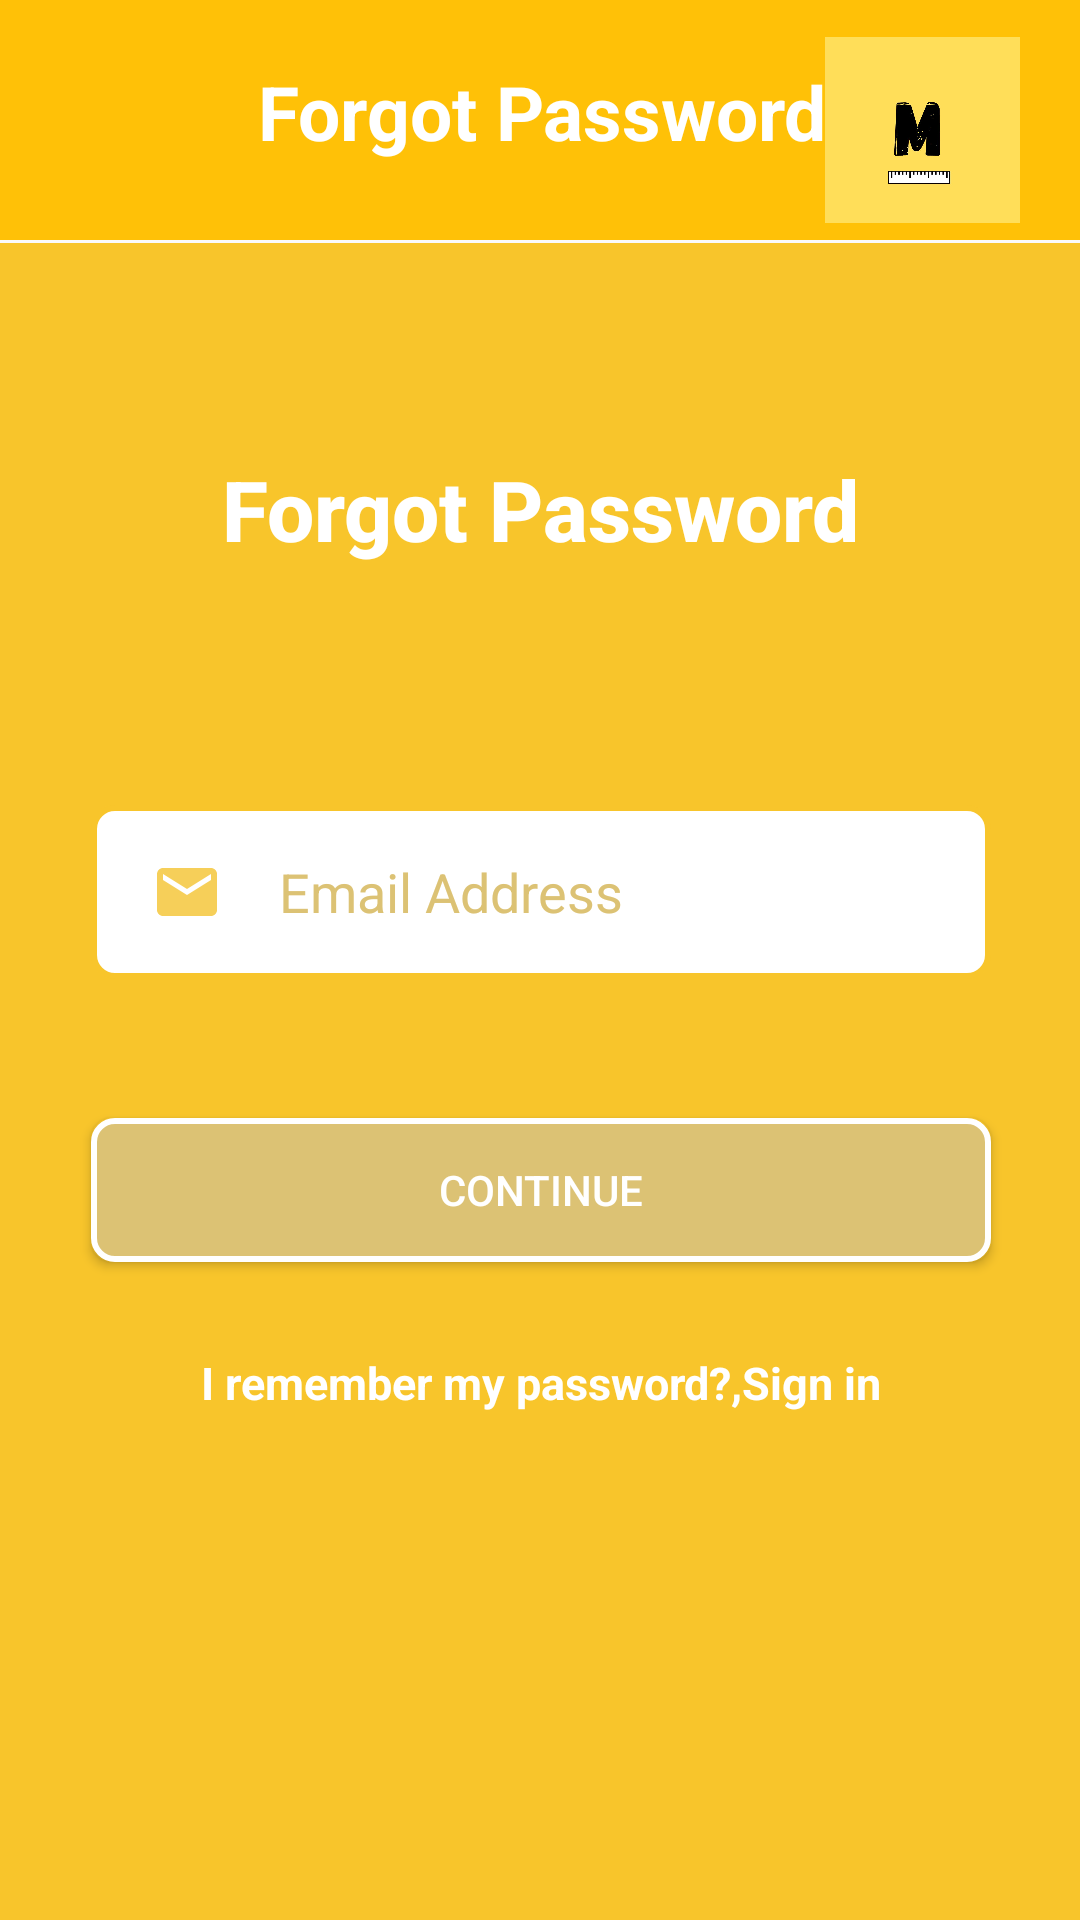

Android layout source for this screen:
<!-- AndroidManifest.xml: application theme Theme.MoHaute -->
<!-- res/layout/fragment_forgot_password.xml -->
<?xml version="1.0" encoding="utf-8"?>
<androidx.constraintlayout.widget.ConstraintLayout xmlns:android="http://schemas.android.com/apk/res/android"
    xmlns:tools="http://schemas.android.com/tools"
    xmlns:app="http://schemas.android.com/apk/res-auto"
    android:layout_width="match_parent"
    android:layout_height="match_parent"
    tools:context=".ForgotPasswordFragment">
    <androidx.appcompat.widget.Toolbar
        android:id="@+id/my_toolbar"
        android:layout_width="match_parent"
        android:layout_height="80dp"
        android:background="#FFC107"
        android:theme="@style/Theme.MoHaute.AppBarOverlay"
        app:layout_constraintEnd_toEndOf="parent"
        app:layout_constraintHorizontal_bias="0.5"
        app:layout_constraintStart_toStartOf="parent"
        app:layout_constraintTop_toTopOf="parent">

        <RelativeLayout
            android:layout_width="match_parent"
            android:layout_height="wrap_content">


            <TextView
                android:layout_width="wrap_content"
                android:layout_height="wrap_content"
                android:layout_marginStart="70dp"
                android:layout_marginTop="15dp"
                android:text="Forgot Password"
                android:textColor="@color/white"
                android:textSize="25sp"
                android:textStyle="bold" />


            <ImageView
                android:id="@+id/imageView"
                android:layout_width="65dp"
                android:layout_height="62dp"
                android:layout_alignParentEnd="true"
                android:layout_marginTop="7dp"
                android:layout_marginEnd="20dp"
                android:scaleType="centerCrop"
                android:src="@drawable/logo" />

            <ImageButton
                android:id="@+id/backClick"
                android:layout_width="43dp"
                android:layout_height="45dp"
                android:layout_alignParentStart="true"
                android:layout_marginStart="8dp"
                android:layout_marginTop="10dp"
                android:layout_marginEnd="10dp"
                android:background="#FFC107"
                android:clickable="true"
                android:scaleType="centerCrop"
                android:src="@drawable/ic_baseline_arrow_back_24"
                tools:ignore="TouchTargetSizeCheck,SpeakableTextPresentCheck" />
        </RelativeLayout>


    </androidx.appcompat.widget.Toolbar>

    <ScrollView
        android:layout_width="409dp"
        android:layout_height="649dp"
        android:layout_marginTop="1dp"
        android:background="@color/mohaute"
        app:layout_constraintEnd_toEndOf="parent"
        app:layout_constraintHorizontal_bias="0.5"
        app:layout_constraintStart_toStartOf="parent"
        app:layout_constraintTop_toBottomOf="@+id/my_toolbar"
        tools:ignore="SpeakableTextPresentCheck">

        <LinearLayout
            android:layout_width="match_parent"
            android:layout_height="wrap_content"
            android:orientation="vertical">

            <TextView
                android:layout_width="wrap_content"
                android:layout_height="wrap_content"
                android:layout_gravity="center"
                android:layout_marginTop="70dp"
                android:layout_marginBottom="60dp"
                android:fontFamily="sans-serif-medium"
                android:text="Forgot Password"
                android:textColor="@color/white"
                android:textSize="28sp"
                android:textStyle="bold" />



            <EditText
                android:id="@+id/forgot_email_et"
                android:layout_width="300dp"
                android:layout_height="58dp"
                android:layout_gravity="center"
                android:layout_marginTop="20dp"
                android:background="@drawable/edit_draawable"
                android:drawableStart="@drawable/ic_baseline_email_24"
                android:drawablePadding="10dp"
                android:hint="  Email Address"
                android:inputType="textEmailAddress"
                android:singleLine="true"
                android:textColor="@color/black"
                android:textColorHint="@color/gray"
                android:textCursorDrawable="@drawable/cursor" />

            <TextView
                android:id="@+id/tvemailhint"
                android:layout_width="wrap_content"
                android:layout_height="wrap_content"
                android:layout_marginStart="65dp"
                android:textColor="@color/red"
                android:textSize="12sp" />



            <Button
                android:id="@+id/btn_forgot_password"
                android:layout_width="300dp"
                android:layout_height="48dp"
                android:layout_gravity="center"
                android:layout_marginTop="30dp"
                android:layout_marginBottom="30dp"
                android:background="@drawable/button2_drawable"
                android:fontFamily="sans-serif-medium"
                android:text="Continue"
                android:textAlignment="center"
                android:textColor="@color/white" />


            <TextView

                android:id="@+id/tvSignin"
                android:layout_width="wrap_content"
                android:layout_height="wrap_content"
                android:layout_gravity="center"
                android:layout_marginBottom="220dp"
                android:clickable="true"
                android:text="I remember my password?,Sign in"
                android:textColor="@color/white"
                android:textSize="15sp"
                android:textStyle="bold"
                tools:ignore="TouchTargetSizeCheck" />
        </LinearLayout>
    </ScrollView>

</androidx.constraintlayout.widget.ConstraintLayout>
<!-- resources referenced by this layout -->
<resources>
  <color name="black">#FF000000</color>
  <color name="gray">#DCC274</color>
  <color name="mohaute">#FFF8C52B</color>
  <color name="red">#F31515</color>
  <color name="white">#FFFFFFFF</color>
  <!-- drawable button2_drawable (drawable) -->
  <?xml version="1.0" encoding="utf-8"?>
  <shape xmlns:android="http://schemas.android.com/apk/res/android">
   <solid android:color="@color/gray" />
      <stroke android:color="@color/white" android:width="2dp" />
       <corners android:radius="7dp" />
      <padding android:left="10dp" android:right="10dp" />
  
  </shape>
  <!-- drawable cursor (drawable) -->
  <?xml version="1.0" encoding="utf-8"?>
  <shape xmlns:android="http://schemas.android.com/apk/res/android">
  <size android:width="2dp" />
      <solid android:color="@color/mohaute" />
  </shape>
  <!-- drawable edit_draawable (drawable) -->
  <?xml version="1.0" encoding="utf-8"?>
  <shape xmlns:android="http://schemas.android.com/apk/res/android">
   <solid android:color="@color/white" />
      <stroke android:color="@color/mohaute" android:width="2dp" />
       <corners android:radius="7dp" />
      <padding android:left="20dp" android:right="10dp" />
  
  </shape>
  <!-- drawable ic_baseline_email_24 (drawable) -->
  <vector android:height="24dp" android:tint="#F6CF59"
      android:viewportHeight="24" android:viewportWidth="24"
      android:width="24dp" xmlns:android="http://schemas.android.com/apk/res/android">
      <path android:fillColor="@android:color/white" android:pathData="M20,4L4,4c-1.1,0 -1.99,0.9 -1.99,2L2,18c0,1.1 0.9,2 2,2h16c1.1,0 2,-0.9 2,-2L22,6c0,-1.1 -0.9,-2 -2,-2zM20,8l-8,5 -8,-5L4,6l8,5 8,-5v2z"/>
  </vector>
  <!-- drawable logo: jpg bitmap (drawable-v24, 20600 bytes) -->
  <style name="Theme.MoHaute.AppBarOverlay" parent="ThemeOverlay.AppCompat.Dark.ActionBar" />
  <style name="Theme.MoHaute" parent="Theme.AppCompat.Light.DarkActionBar">
          
          <item name="colorPrimary">@color/purple_500</item>
          <item name="colorPrimaryVariant">@color/purple_700</item>
          <item name="colorOnPrimary">@color/white</item>
          
          <item name="colorSecondary">@color/teal_200</item>
          <item name="colorSecondaryVariant">@color/teal_700</item>
          <item name="colorOnSecondary">@color/black</item>
          
          <item name="android:statusBarColor" tools:targetApi="l">#FFC107</item>
          <item name="android:navigationBarColor">#FFC107</item>
          <item name="android:windowDisablePreview">true</item>
          
  
      </style>
  <color name="purple_500">#FF6200EE</color>
  <color name="purple_700">#FF3700B3</color>
  <color name="teal_200">#FF03DAC5</color>
  <color name="teal_700">#FF018786</color>
</resources>
